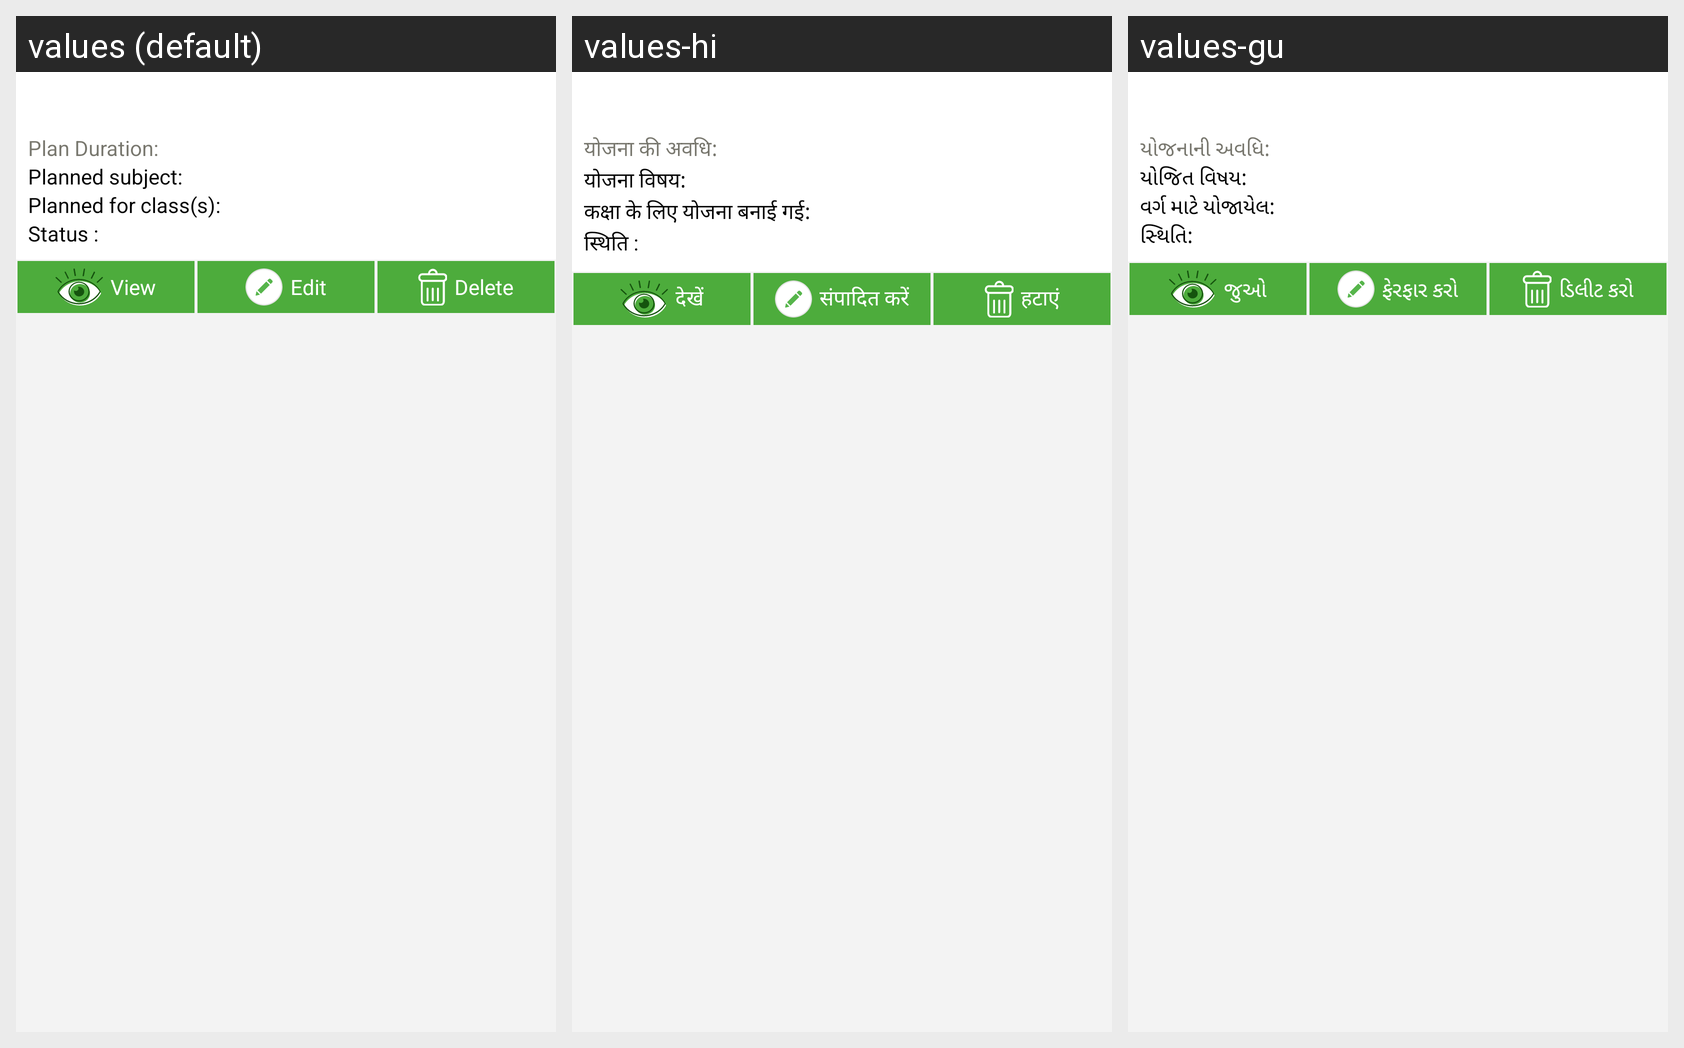

For this localized Android screen grid, give each drawn string resource with its value in every locale shown.
Android screen res/layout/lesson_plan_list_item.xml rendered under 3 locales, left to right: values (default), values-hi, values-gu. Device: Nexus 5 (rendered at 1080×1920; each locale shown at half size, 540×960, under a caption strip naming it); theme Theme.ECarePro.
Strings drawn on this screen, with the default value and each locale's value (text and hints the layout hard-codes, and strings that could not be matched under every locale, appear in the picture but are not listed):

plan_duration
  values: Plan Duration:
  values-hi: योजना की अवधि:
  values-gu: યોજનાની અવધિ:

planned_subject
  values: Planned subject:
  values-hi: योजना विषय:
  values-gu: યોજિત વિષય:

planned_for_class_s
  values: Planned for class(s):
  values-hi: कक्षा के लिए योजना बनाई गई:
  values-gu: વર્ગ માટે યોજાયેલ:

status_extra
  values: Status :
  values-hi: स्थिति :
  values-gu: સ્થિતિ:

view
  values: View
  values-hi: देखें
  values-gu: જુઓ

edit
  values: Edit
  values-hi: संपादित करें
  values-gu: ફેરફાર કરો

delete
  values: Delete
  values-hi: हटाएं
  values-gu: ડિલીટ કરો
